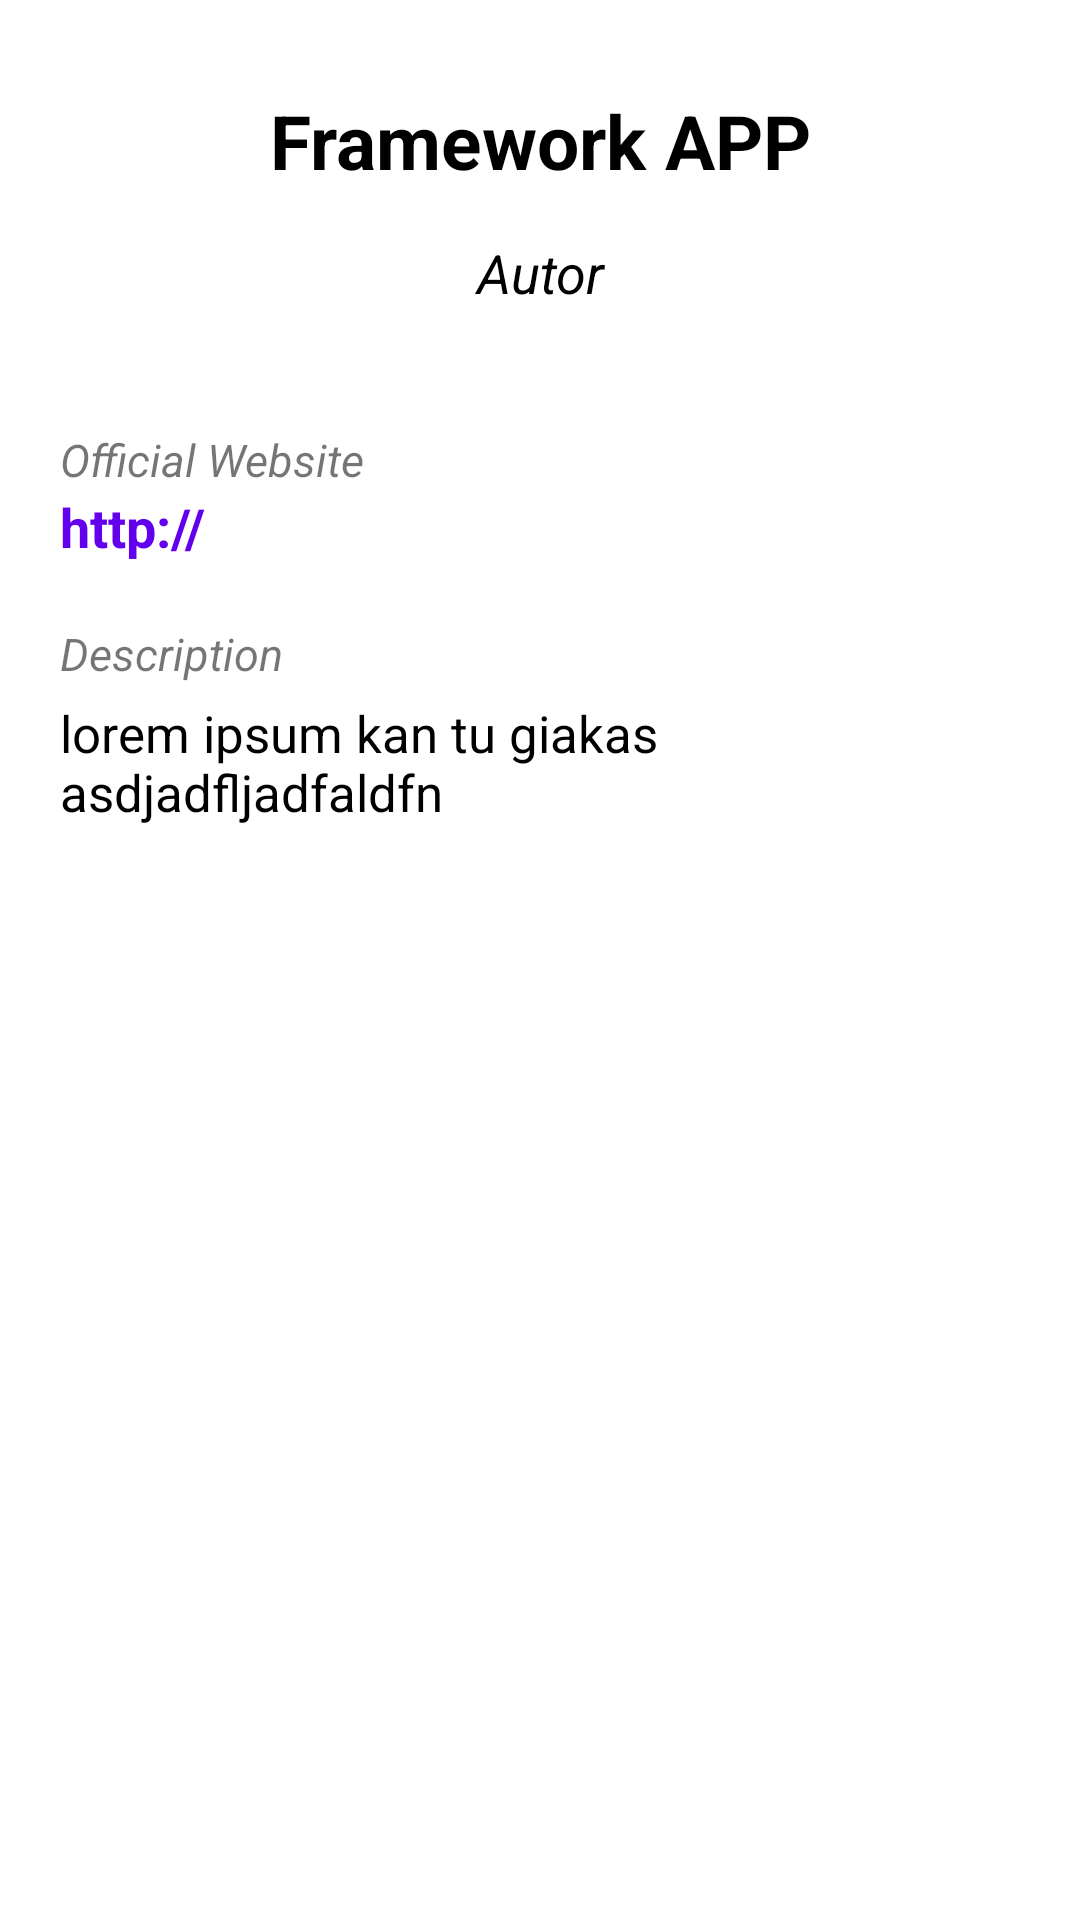

Reconstruct the res/layout file that produces this screen, plus the resources it refers to.
<!-- AndroidManifest.xml: application theme Theme.API_WebFramework -->
<!-- res/layout/detail_framework.xml -->
<?xml version="1.0" encoding="utf-8"?>
<ScrollView xmlns:android="http://schemas.android.com/apk/res/android"
    xmlns:app="http://schemas.android.com/apk/res-auto"
    xmlns:tools="http://schemas.android.com/tools"
    android:layout_width="match_parent"
    android:layout_height="match_parent"
    android:background="@drawable/ic_fixed"
    >

    <RelativeLayout
        android:layout_width="match_parent"
        android:layout_height="match_parent">
        <LinearLayout
            android:id="@+id/banner"
            android:layout_width="match_parent"
            android:layout_height="wrap_content"
            android:padding="20dp"
            android:orientation="vertical">

            <TextView
                android:id="@+id/titleProfile"
                android:layout_marginTop="10dp"
                android:layout_width="match_parent"
                android:layout_height="wrap_content"
                android:text="Framework APP"
                android:textStyle="bold"
                android:textColor="@color/black"
                android:gravity="center"
                android:textSize="25dp"/>

            <TextView
                android:id="@+id/authorProfile"
                android:layout_width="match_parent"
                android:layout_height="wrap_content"
                android:layout_marginTop="15dp"
                android:gravity="center"
                android:textColor="@color/black"
                android:text="Autor"
                android:textSize="18dp"
                android:textStyle="italic" />
        </LinearLayout>
        <LinearLayout
            android:layout_below="@id/banner"
            android:paddingLeft="20dp"
            android:paddingRight="15dp"
            android:layout_width="match_parent"
            android:layout_height="wrap_content"
            android:orientation="vertical">
            <ImageView
                android:id="@+id/imgProfile"
                android:layout_width="match_parent"
                android:layout_height="wrap_content"/>

            <TextView
                android:layout_marginTop="20dp"
                android:layout_width="wrap_content"
                android:layout_height="wrap_content"
                android:text="Official Website"
                android:textStyle="italic"
                android:textSize="15dp"/>
            <TextView
                android:id="@+id/officialWeb"
                android:onClick="actionToLink"
                android:layout_width="wrap_content"
                android:layout_height="wrap_content"
                android:text="http://"
                android:textColor="@color/design_default_color_primary"
                android:textStyle="bold"
                android:textSize="18dp"/>
            <TextView
                android:layout_marginTop="20dp"
                android:layout_width="wrap_content"
                android:layout_height="wrap_content"
                android:text="Description"
                android:textStyle="italic"
                android:textSize="15dp"/>
            <TextView
                android:id="@+id/descProfile"
                android:layout_marginTop="5dp"
                android:layout_width="match_parent"
                android:layout_height="wrap_content"
                android:text="lorem ipsum kan tu giakas asdjadfljadfaldfn"
                android:textColor="@color/black"
                android:textSize="17dp"/>


        </LinearLayout>
    </RelativeLayout>
</ScrollView>
<!-- resources referenced by this layout -->
<resources>
  <color name="black">#FF000000</color>
  <style name="Theme.API_WebFramework" parent="Theme.MaterialComponents.DayNight.DarkActionBar">
          
          <item name="colorPrimary">@color/purple_500</item>
          <item name="colorPrimaryVariant">@color/purple_700</item>
          <item name="colorOnPrimary">@color/white</item>
          
          <item name="colorSecondary">@color/teal_200</item>
          <item name="colorSecondaryVariant">@color/teal_700</item>
          <item name="colorOnSecondary">@color/black</item>
          
          <item name="android:statusBarColor" tools:targetApi="l">?attr/colorPrimaryVariant</item>
          
      </style>
  <color name="purple_500">#AFBAFC</color>
  <color name="purple_700">#AFBAFC</color>
  <color name="white">#FFFFFFFF</color>
  <color name="teal_200">#FF03DAC5</color>
  <color name="teal_700">#FF018786</color>
</resources>
